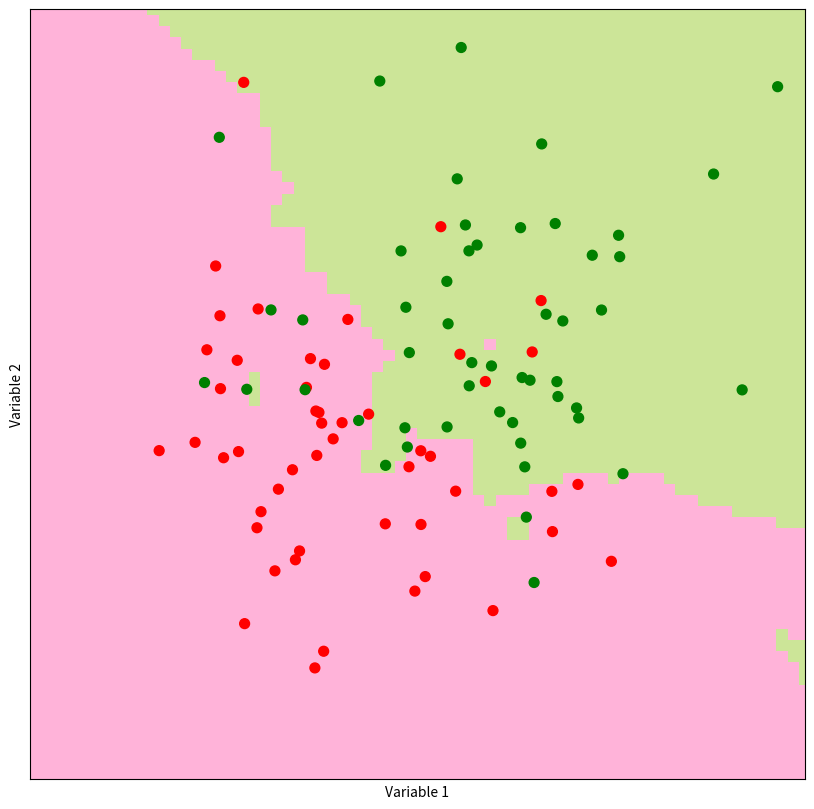
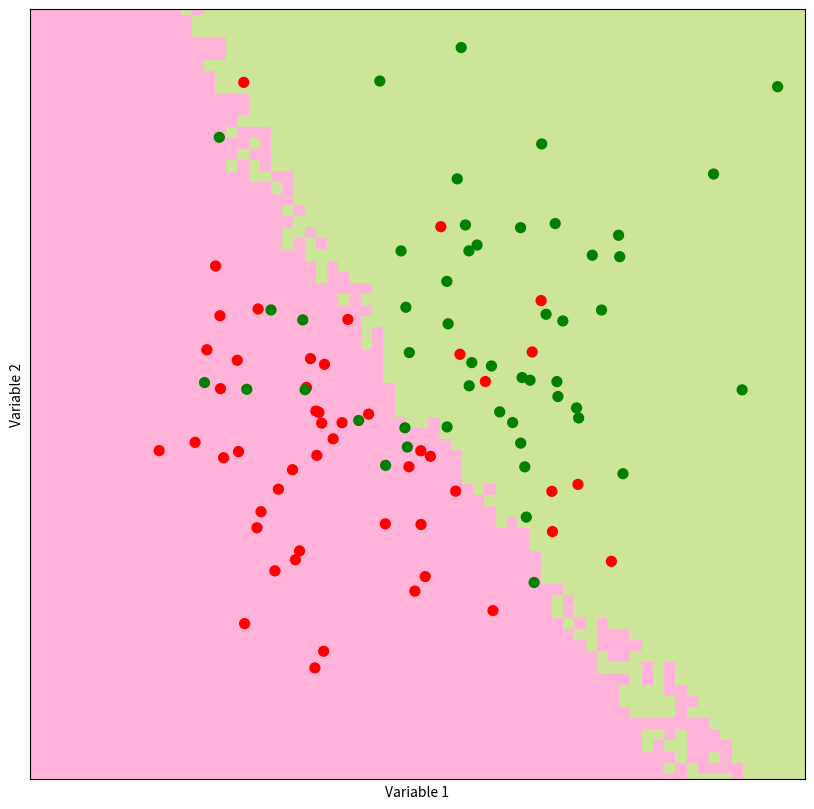

The script that saved these images, in order:
#!/usr/bin/env python3
# -*- coding: utf-8 -*-
"""
Created on Sun Sep 15 20:21:36 2019

[redacted]
"""
import random
from collections import Counter

import numpy as np
from scipy import stats as ss
from matplotlib import pyplot as plt


def distance(p1, p2):
    return np.sqrt(np.sum(np.power(p1-p2, 2)))

def majority_vote(votes):
    vote_counts = dict(Counter(votes))
    winners = []
    max_count = max(vote_counts.values())

    for key, val in vote_counts.items():
        if val == max_count:
            winners.append(key)
    
    return random.choice(winners)

def majority_vote_short(votes):
    return ss.mstats.mode(votes)[0]

def find_nearest_neighbors(p, points, k=5):
    distances = np.array([distance(x, p) for x in points])
    indices = np.argsort(distances)
    # closest = list(zip(points[indices[:k]], distances[indices[:k]]))
    # return closest
    return indices[:k]

def knn_predict(p, points, outcomes, k=5):
    ind = find_nearest_neighbors(p, points, k)
    return majority_vote(outcomes[ind])

def generate_synth_data(n = 50):
    ''' generate two sets of points from bivariate distribution'''
    class1_points = ss.norm(0,1).rvs((n,2))
    class2_points = ss.norm(1,1).rvs((n,2))
    points = np.concatenate((class1_points, class2_points), axis=0)
    outcomes = np.concatenate((np.repeat(0,n), np.repeat(1,n)))
    
    return points, outcomes

def make_prediction_grid(predictors, outcomes, limits, h, k):
    ''' classify each point in prediction grid'''
    (x_min, x_max, y_min, y_max) = limits
    xs = np.arange(x_min, x_max, h)
    ys = np.arange(y_min, y_max, h)
    xx, yy = np.meshgrid(xs, ys)
    
    prediction_grid = np.zeros(xx.shape, dtype=int)
    for i,x in enumerate(xs):
        for j,y in enumerate(ys):
            p = np.array([x,y])
            prediction_grid[j,i] = knn_predict(p, predictors, outcomes, k)
    
    return (xx, yy, prediction_grid)

def plot_prediction_grid (xx, yy, prediction_grid, filename):
    """ Plot KNN predictions for every point on the grid."""
    from matplotlib.colors import ListedColormap
    background_colormap = ListedColormap (["hotpink","lightskyblue", "yellowgreen"])
    observation_colormap = ListedColormap (["red","blue","green"])
    plt.figure(figsize =(10,10))
    plt.pcolormesh(xx, yy, prediction_grid, cmap = background_colormap, alpha = 0.5)
    plt.scatter(predictors[:,0], predictors [:,1], c = outcomes, cmap = observation_colormap, s = 50)
    plt.xlabel('Variable 1'); plt.ylabel('Variable 2')
    plt.xticks(()); plt.yticks(())
    plt.xlim (np.min(xx), np.max(xx))
    plt.ylim (np.min(yy), np.max(yy))
    plt.savefig(filename)
            
(predictors, outcomes) = generate_synth_data()

k=5; filename="knn5.pdf"; limits=(-3,4,-3,4); h=0.1
(xx,yy, prediction_grid) = make_prediction_grid(predictors, outcomes, limits, h,k)

plot_prediction_grid(xx,yy,prediction_grid, filename)

k=50; filename="knn50.pdf"; limits=(-3,4,-3,4); h=0.1
(xx,yy, prediction_grid) = make_prediction_grid(predictors, outcomes, limits, h,k)

plot_prediction_grid(xx,yy,prediction_grid, filename)

'''
points = np.array( [(x,y) for x in range(1,4) for y in range(1,4)] )
outcomes = np.array([0,0,0,0,1,1,1,1,1,1])

p = np.array([1, 1.0])

print(knn_predict(p, points, outcomes))

plt.plot(points[:,0], points[:,1],'ro');

plt.plot(p[0], p[1], 'go');



n = 20
points, outcomes = generate_synth_data(n)
plt.figure()
plt.plot(points[:n,0], points[:n,1],'ro')
plt.plot(points[n:,0], points[n:,1],'bo')
plt.show()
print(outcomes)
'''
